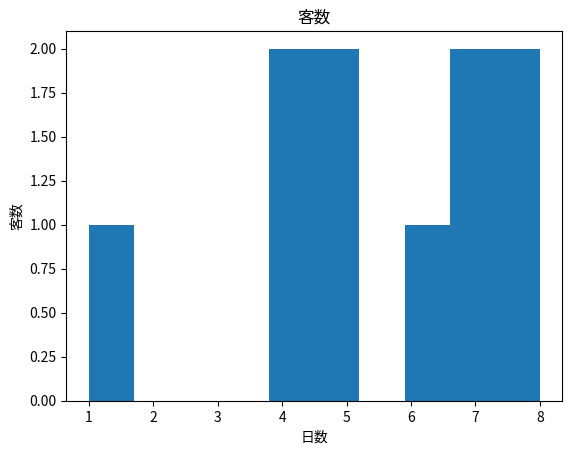

Here is the Python script that generated this plot: (Note: this script raises an exception after producing the figure.)
import matplotlib.pyplot as plt
import matplotlib
import numpy as np
from datetime import date

point=[6,7,8,4,8,7,5,4,5,1]

point=np.array(point)
plt.hist(point)
plt.title('客数')
plt.xlabel('日数')
plt.ylabel('客数')
plt.show()

mean=np.mean(point)
std=np.std(point)
print("平均"+str(mean))
print("標準偏差"+str(std))

a=input()
deviation=(int(a)-mean)/std+50

print(date.today())
print("今日の客数の偏差値"+str(deviation))